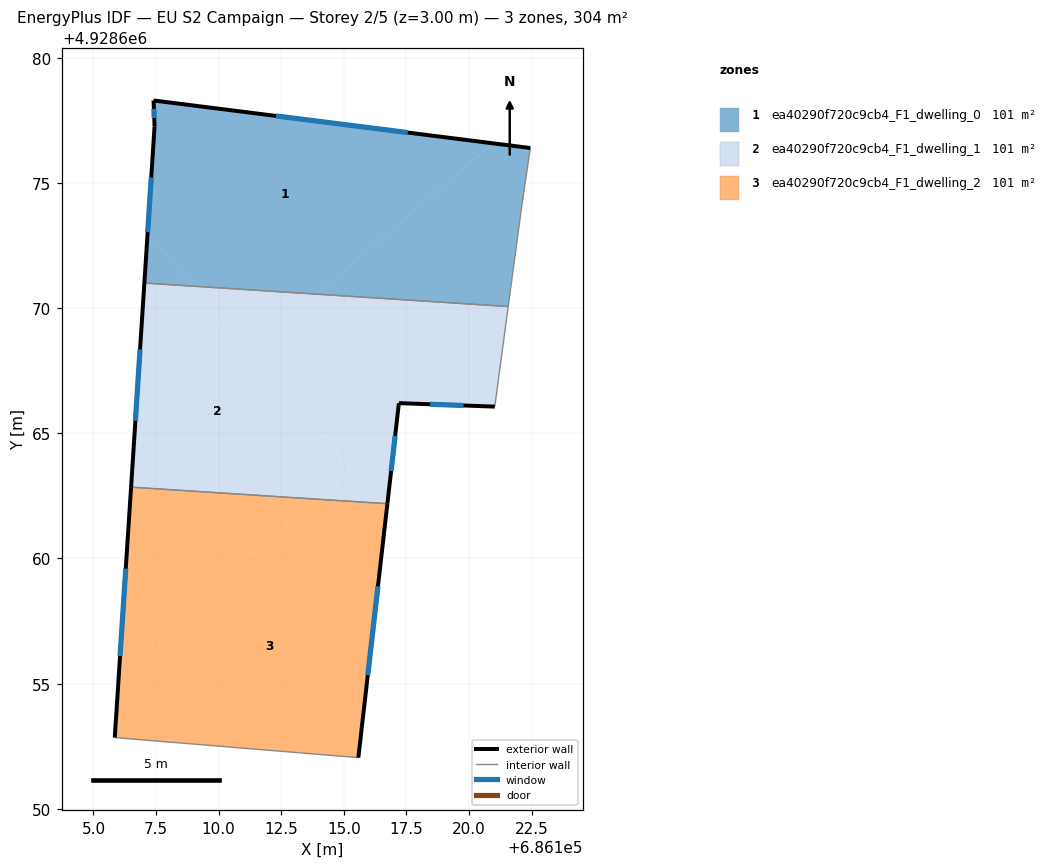
=== STOREY PLAN SPEC (per zone: floor XY polygon, exterior-wall plan segments, windows/doors) ===
zone 1: ea40290f720c9cb4_F1_dwelling_0  (101.2 m²)
  floor: (686120.94, 4928676.58) (686113.94, 4928670.56) (686108.99, 4928670.88) (686107.16, 4928673.00) (686107.44, 4928677.26) (686107.40, 4928678.29)
  floor: (686107.16, 4928673.00) (686108.99, 4928670.88) (686107.03, 4928671.00)
  floor: (686122.45, 4928676.39) (686122.09, 4928673.96) (686121.57, 4928670.06) (686113.94, 4928670.56) (686120.94, 4928676.58)
  exterior wall: (686107.44, 4928677.25) – (686107.03, 4928671.00)  [6.3 m]
    window: (686107.31, 4928675.22) – (686107.17, 4928673.04)  [2.3 m²]
  exterior wall: (686107.40, 4928678.29) – (686107.44, 4928677.25)  [1.0 m]
    window: (686107.41, 4928677.96) – (686107.43, 4928677.59)  [0.4 m²]
  exterior wall: (686122.45, 4928676.39) – (686107.40, 4928678.29)  [15.2 m]
    window: (686117.56, 4928677.01) – (686112.29, 4928677.68)  [5.6 m²]
  interior walls: 3
zone 2: ea40290f720c9cb4_F1_dwelling_1  (101.2 m²)
  floor: (686108.99, 4928670.88) (686115.28, 4928663.56) (686113.89, 4928662.37) (686106.50, 4928662.85) (686107.03, 4928671.00)
  floor: (686121.57, 4928670.06) (686121.03, 4928666.07) (686117.20, 4928666.21) (686116.74, 4928662.19) (686116.45, 4928662.21) (686111.25, 4928668.25) (686113.94, 4928670.56)
  floor: (686115.28, 4928663.56) (686116.45, 4928662.21) (686113.89, 4928662.37)
  floor: (686113.94, 4928670.56) (686111.25, 4928668.25) (686108.99, 4928670.88)
  exterior wall: (686117.20, 4928666.21) – (686121.03, 4928666.07)  [3.8 m]
    window: (686118.45, 4928666.16) – (686119.78, 4928666.11)  [1.4 m²]
  exterior wall: (686116.74, 4928662.19) – (686117.20, 4928666.21)  [4.0 m]
    window: (686116.89, 4928663.49) – (686117.05, 4928664.90)  [1.5 m²]
  exterior wall: (686107.03, 4928671.00) – (686106.50, 4928662.85)  [8.2 m]
    window: (686106.86, 4928668.35) – (686106.67, 4928665.50)  [3.0 m²]
  interior walls: 3
zone 3: ea40290f720c9cb4_F1_dwelling_2  (101.2 m²)
  floor: (686116.45, 4928662.21) (686116.71, 4928661.90) (686115.58, 4928652.05) (686105.85, 4928652.85) (686106.03, 4928655.61) (686113.89, 4928662.37)
  floor: (686113.89, 4928662.37) (686106.03, 4928655.61) (686106.50, 4928662.85)
  floor: (686116.74, 4928662.19) (686116.71, 4928661.90) (686116.45, 4928662.21)
  exterior wall: (686106.50, 4928662.85) – (686105.85, 4928652.84)  [10.0 m]
    window: (686106.29, 4928659.60) – (686106.06, 4928656.10)  [3.7 m²]
  exterior wall: (686115.58, 4928652.04) – (686116.74, 4928662.19)  [10.2 m]
    window: (686115.96, 4928655.34) – (686116.36, 4928658.89)  [3.7 m²]
  interior walls: 2

=== DERIVED (storey summary) ===
Building: EU S2 Campaign
Storey: 2 of 5  (floor level z = 3.00 m)
Storey gross floor area: 303.7 m²
Zones on this storey: 3
  - ea40290f720c9cb4_F1_dwelling_0: floor 101.2 m²; exterior wall 22.5 m (67.4 m²); 3 window(s) 8.2 m²; WWR 12.2%
  - ea40290f720c9cb4_F1_dwelling_1: floor 101.2 m²; exterior wall 16.0 m (48.1 m²); 3 window(s) 5.9 m²; WWR 12.2%
  - ea40290f720c9cb4_F1_dwelling_2: floor 101.2 m²; exterior wall 20.2 m (60.7 m²); 2 window(s) 7.4 m²; WWR 12.2%
Zone adjacency (shared interzone walls):
  - ea40290f720c9cb4_F1_dwelling_0 ↔ ea40290f720c9cb4_F1_dwelling_1
  - ea40290f720c9cb4_F1_dwelling_1 ↔ ea40290f720c9cb4_F1_dwelling_2